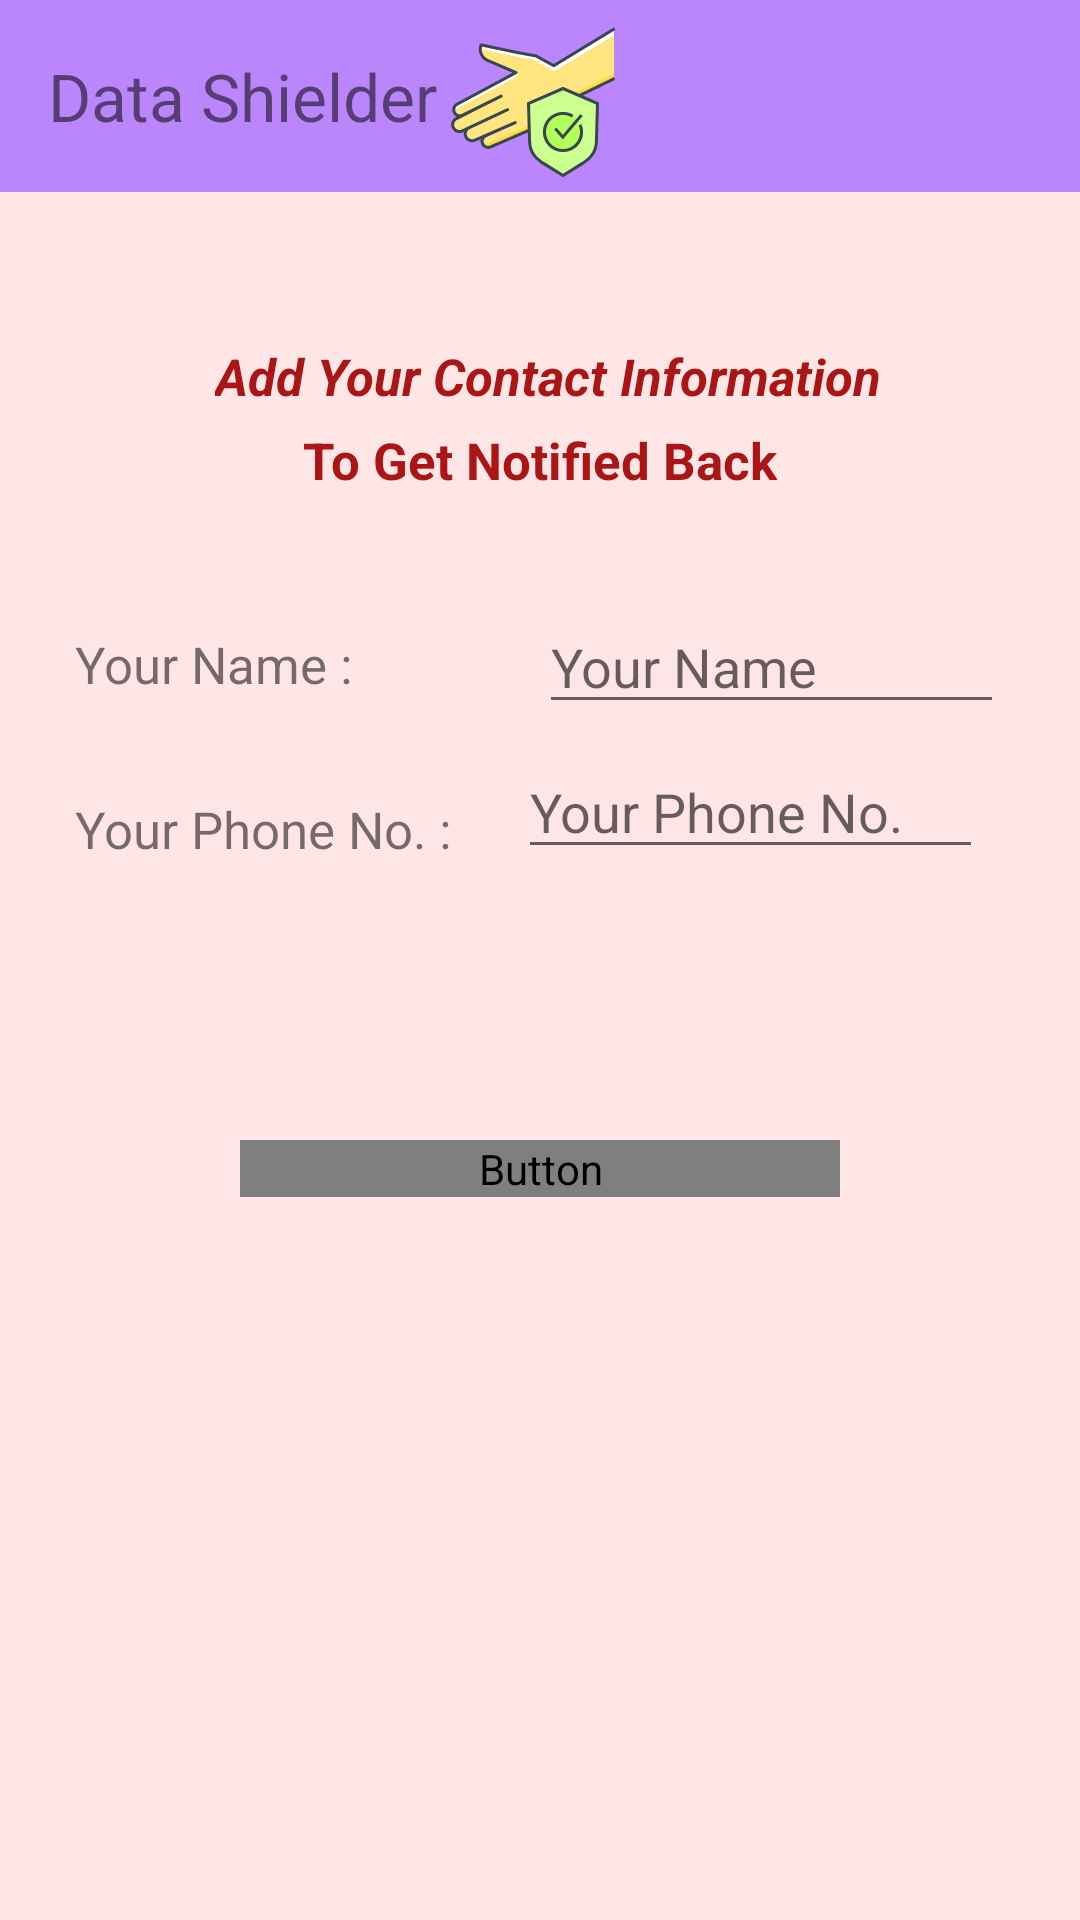

Write the Android layout XML for this screen, with the resource values it uses.
<!-- AndroidManifest.xml: application theme Theme.slplashScreen -->
<!-- res/layout/settings_app.xml -->
<?xml version="1.0" encoding="utf-8"?>

<androidx.constraintlayout.widget.ConstraintLayout xmlns:android="http://schemas.android.com/apk/res/android"
    xmlns:app="http://schemas.android.com/apk/res-auto"
    xmlns:tools="http://schemas.android.com/tools"
    android:layout_width="match_parent"
    android:layout_height="match_parent"
    android:background="#FFE6E6">


    <TextView
        android:id="@+id/infoHeading2"
        android:layout_width="wrap_content"
        android:layout_height="wrap_content"
        android:layout_marginTop="78dp"
        android:text="To Get Notified Back"
        android:textColor="#AA1515"
        android:textSize="17sp"
        android:textStyle="bold"
        app:layout_constraintEnd_toEndOf="parent"
        app:layout_constraintHorizontal_bias="0.5"
        app:layout_constraintStart_toStartOf="parent"
        app:layout_constraintTop_toBottomOf="@+id/toolbar" />

    <TextView
        android:id="@+id/textViewYourPhoneNum"
        android:layout_width="wrap_content"
        android:layout_height="wrap_content"
        android:layout_marginStart="25dp"
        android:layout_marginTop="265dp"
        android:text="Your Phone No. :"
        android:textSize="17sp"
        app:layout_constraintStart_toStartOf="parent"
        app:layout_constraintTop_toTopOf="parent" />

    <androidx.appcompat.widget.Toolbar
        android:id="@+id/toolbar"
        android:layout_width="match_parent"
        android:layout_height="wrap_content"
        android:background="@color/purple_200"
        android:theme="@style/Theme.SQLiteDb"
        app:layout_constraintStart_toStartOf="parent"
        app:layout_constraintTop_toTopOf="parent"
        tools:ignore="MissingConstraints">

        <TextView
            android:id="@+id/appName"
            android:layout_width="wrap_content"
            android:layout_height="match_parent"
            android:paddingStart="0dp"
            android:text="@string/app_name"
            android:textSize="22sp"
            android:theme="@style/Theme.SQLiteDb">

        </TextView>


        <ImageView
            android:layout_width="wrap_content"
            android:layout_height="wrap_content"
            android:src="@drawable/ic_logo"
            android:theme="@style/Theme.SQLiteDb"
            tools:layout_editor_absoluteX="213dp">

        </ImageView>

    </androidx.appcompat.widget.Toolbar>

    <TextView
        android:id="@+id/infoHeading"
        android:layout_width="wrap_content"
        android:layout_height="wrap_content"
        android:layout_marginStart="10dp"
        android:layout_marginTop="50dp"
        android:text="Add Your Contact Information "
        android:textColor="#AA1515"
        android:textSize="17sp"
        android:textStyle="bold|italic"
        app:layout_constraintEnd_toEndOf="parent"
        app:layout_constraintHorizontal_bias="0.5"
        app:layout_constraintStart_toStartOf="parent"
        app:layout_constraintTop_toBottomOf="@+id/toolbar" />


    <TextView
        android:id="@+id/textViewYourName"
        android:layout_width="wrap_content"
        android:layout_height="wrap_content"
        android:layout_marginStart="25dp"
        android:layout_marginTop="210dp"
        android:text="Your Name :"
        android:textSize="17sp"
        app:layout_constraintStart_toStartOf="parent"
        app:layout_constraintTop_toTopOf="parent" />

    <EditText
        android:id="@+id/editTextYourName"
        android:layout_width="155dp"
        android:layout_height="wrap_content"
        android:layout_marginStart="62dp"
        android:layout_marginTop="200dp"
        android:ems="10"
        android:hint="Your Name"
        android:inputType="textPersonName"
        app:layout_constraintStart_toEndOf="@+id/textViewYourName"
        app:layout_constraintTop_toTopOf="parent" />

    <EditText
        android:id="@+id/editTextYourPhoneNum"
        android:layout_width="155dp"
        android:layout_height="wrap_content"
        android:layout_marginStart="22dp"
        android:layout_marginTop="7dp"
        android:ems="10"
        android:hint="Your Phone No."
        android:inputType="phone"
        app:layout_constraintStart_toEndOf="@+id/textViewYourPhoneNum"
        app:layout_constraintTop_toBottomOf="@+id/editTextYourName" />


    <Button
        android:id="@+id/saveDetails"
        android:layout_width="200dp"
        android:layout_height="wrap_content"
        android:layout_marginTop="380dp"
        android:background="@drawable/inside_button_shape_management"
        android:text="Save"
        android:textColor="@drawable/button_color_management"
        app:layout_constraintEnd_toEndOf="parent"
        app:layout_constraintHorizontal_bias="0.5"
        app:layout_constraintStart_toStartOf="parent"
        app:layout_constraintTop_toTopOf="parent" />


</androidx.constraintlayout.widget.ConstraintLayout>
<!-- resources referenced by this layout -->
<resources>
  <!-- drawable ic_logo: vector/xml drawable (drawable, 6448 chars, omitted) -->
  <string name="app_name">Data Shielder</string>
  <style name="Theme.SQLiteDb" parent="Theme.MaterialComponents.DayNight.DarkActionBar">
          
          <item name="colorPrimary">@color/purple_500</item>
          <item name="colorPrimaryVariant">@color/purple_700</item>
          <item name="colorOnPrimary">@color/white</item>
          
          <item name="colorSecondary">@color/teal_200</item>
          <item name="colorSecondaryVariant">@color/teal_700</item>
          <item name="colorOnSecondary">@color/black</item>
          
          <item name="android:statusBarColor" tools:targetApi="l">?attr/colorPrimaryVariant</item>
          
      </style>
  <style name="Theme.slplashScreen" parent="Theme.MaterialComponents.DayNight.DarkActionBar">
          
          <item name="colorPrimary">@color/purple_500</item>
          <item name="colorPrimaryVariant">@color/purple_700</item>
          <item name="colorOnPrimary">@color/white</item>
          
          <item name="colorSecondary">@color/teal_200</item>
          <item name="colorSecondaryVariant">@color/teal_700</item>
          <item name="colorOnSecondary">@color/black</item>
          
          <item name="android:statusBarColor" tools:targetApi="l">?attr/colorPrimaryVariant</item>
          
      </style>
  <!-- not gathered from this repository: default colours our renderer supplied (Android Studio template values) -->
  <color name="purple_200">#FFBB86FC</color>
  <color name="purple_500">#FF6200EE</color>
  <color name="purple_700">#FF3700B3</color>
  <color name="teal_200">#FF03DAC5</color>
  <color name="teal_700">#FF018786</color>
  <color name="black">#FF000000</color>
  <color name="white">#FFFFFFFF</color>
</resources>
